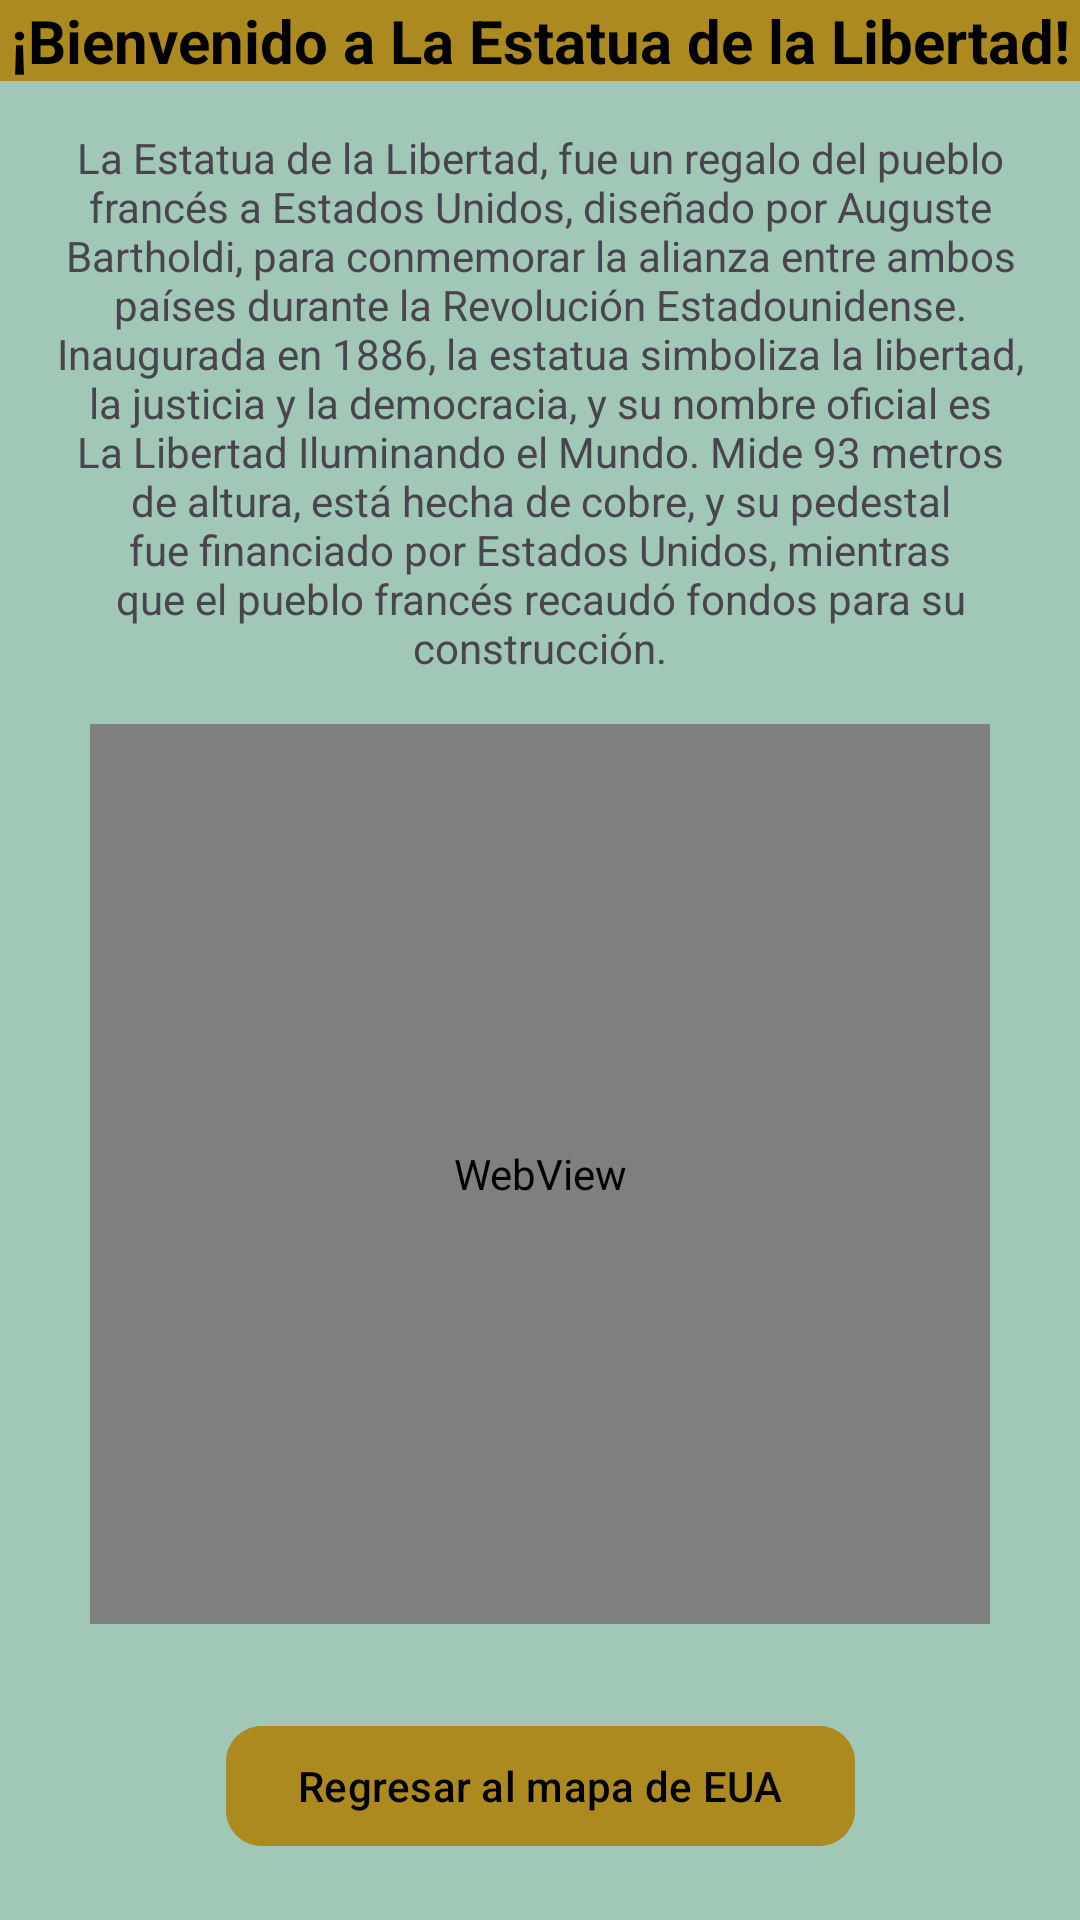

The Android layout XML behind this screen, and the referenced resources:
<!-- AndroidManifest.xml: application theme Base.Theme.AventuraInteractiva.MainActivity -->
<!-- res/layout/fragment_libertad.xml -->
<?xml version="1.0" encoding="utf-8"?>
<androidx.constraintlayout.widget.ConstraintLayout xmlns:android="http://schemas.android.com/apk/res/android"
    xmlns:tools="http://schemas.android.com/tools"
    android:layout_width="match_parent"
    android:layout_height="match_parent"
    xmlns:app="http://schemas.android.com/apk/res-auto"
    tools:context=".libertadFragment"
    android:background="@color/FondoLibertad">


    <TextView
        android:id="@+id/tituloLibertad"
        android:textSize="20dp"
        android:layout_width="0dp"
        android:layout_height="wrap_content"
        android:text="¡Bienvenido a La Estatua de la Libertad!"
        android:textStyle="bold"
        android:background="@color/botonFondoLibertad"
        android:textColor="@color/letrasLibertad"
        android:gravity="center"
        app:layout_constraintEnd_toEndOf="parent"
        app:layout_constraintStart_toStartOf="parent"
        app:layout_constraintTop_toTopOf="parent"/>

    <TextView
        android:id="@+id/ReseñaLibertad"
        android:layout_width="match_parent"
        android:layout_height="wrap_content"
        android:gravity="center"
        android:padding="16dp"
        android:text="La Estatua de la Libertad, fue un regalo del pueblo francés a Estados Unidos, diseñado por Auguste Bartholdi, para conmemorar la alianza entre ambos países durante la Revolución Estadounidense. Inaugurada en 1886, la estatua simboliza la libertad, la justicia y la democracia, y su nombre oficial es La Libertad Iluminando el Mundo. Mide 93 metros de altura, está hecha de cobre, y su pedestal fue financiado por Estados Unidos, mientras que el pueblo francés recaudó fondos para su construcción."
        app:layout_constraintTop_toBottomOf="@id/tituloLibertad"
        app:layout_constraintStart_toStartOf="parent"
        app:layout_constraintEnd_toEndOf="parent"/>

    <WebView
        android:id="@+id/videoLibertad"
        app:layout_constraintEnd_toEndOf="parent"
        app:layout_constraintStart_toStartOf="parent"
        app:layout_constraintTop_toBottomOf="@id/ReseñaLibertad"
        android:layout_width="300dp"
        android:layout_height="300dp"
        tools:layout_editor_absoluteX="176dp"
        tools:layout_editor_absoluteY="140dp" />


    <com.google.android.material.button.MaterialButton
        android:id="@+id/buttonLibertad"
        android:layout_width="wrap_content"
        android:layout_height="wrap_content"
        android:gravity="center"
        android:text="Regresar al mapa de EUA"
        android:backgroundTint="@color/botonFondoLibertad"
        android:textColor="@color/letrasLibertad"
        app:cornerRadius="12dp"
        android:elevation="8dp"
        app:rippleColor="@android:color/darker_gray"
        app:layout_constraintTop_toBottomOf="@+id/videoLibertad"
        app:layout_constraintStart_toStartOf="parent"
        app:layout_constraintEnd_toEndOf="parent"
        android:layout_marginTop="30dp" />

</androidx.constraintlayout.widget.ConstraintLayout>
<!-- resources referenced by this layout -->
<resources>
  <color name="FondoLibertad">#A1C7B6</color>
  <color name="botonFondoLibertad">#AD8A1F</color>
  <color name="letrasLibertad">#000000</color>
  <style name="Base.Theme.AventuraInteractiva.MainActivity" parent="Theme.Material3.DayNight.NoActionBar">
          
          <item name="android:windowBackground">@color/mainFondo</item>
          <item name="colorPrimary">@color/mainTitulo</item>
          <item name="colorPrimaryVariant">@color/mainTituloLetras</item>
      </style>
  <color name="mainFondo">#C2FAF1</color>
  <color name="mainTitulo">#4CCA54</color>
  <color name="mainTituloLetras">#000000</color>
</resources>
